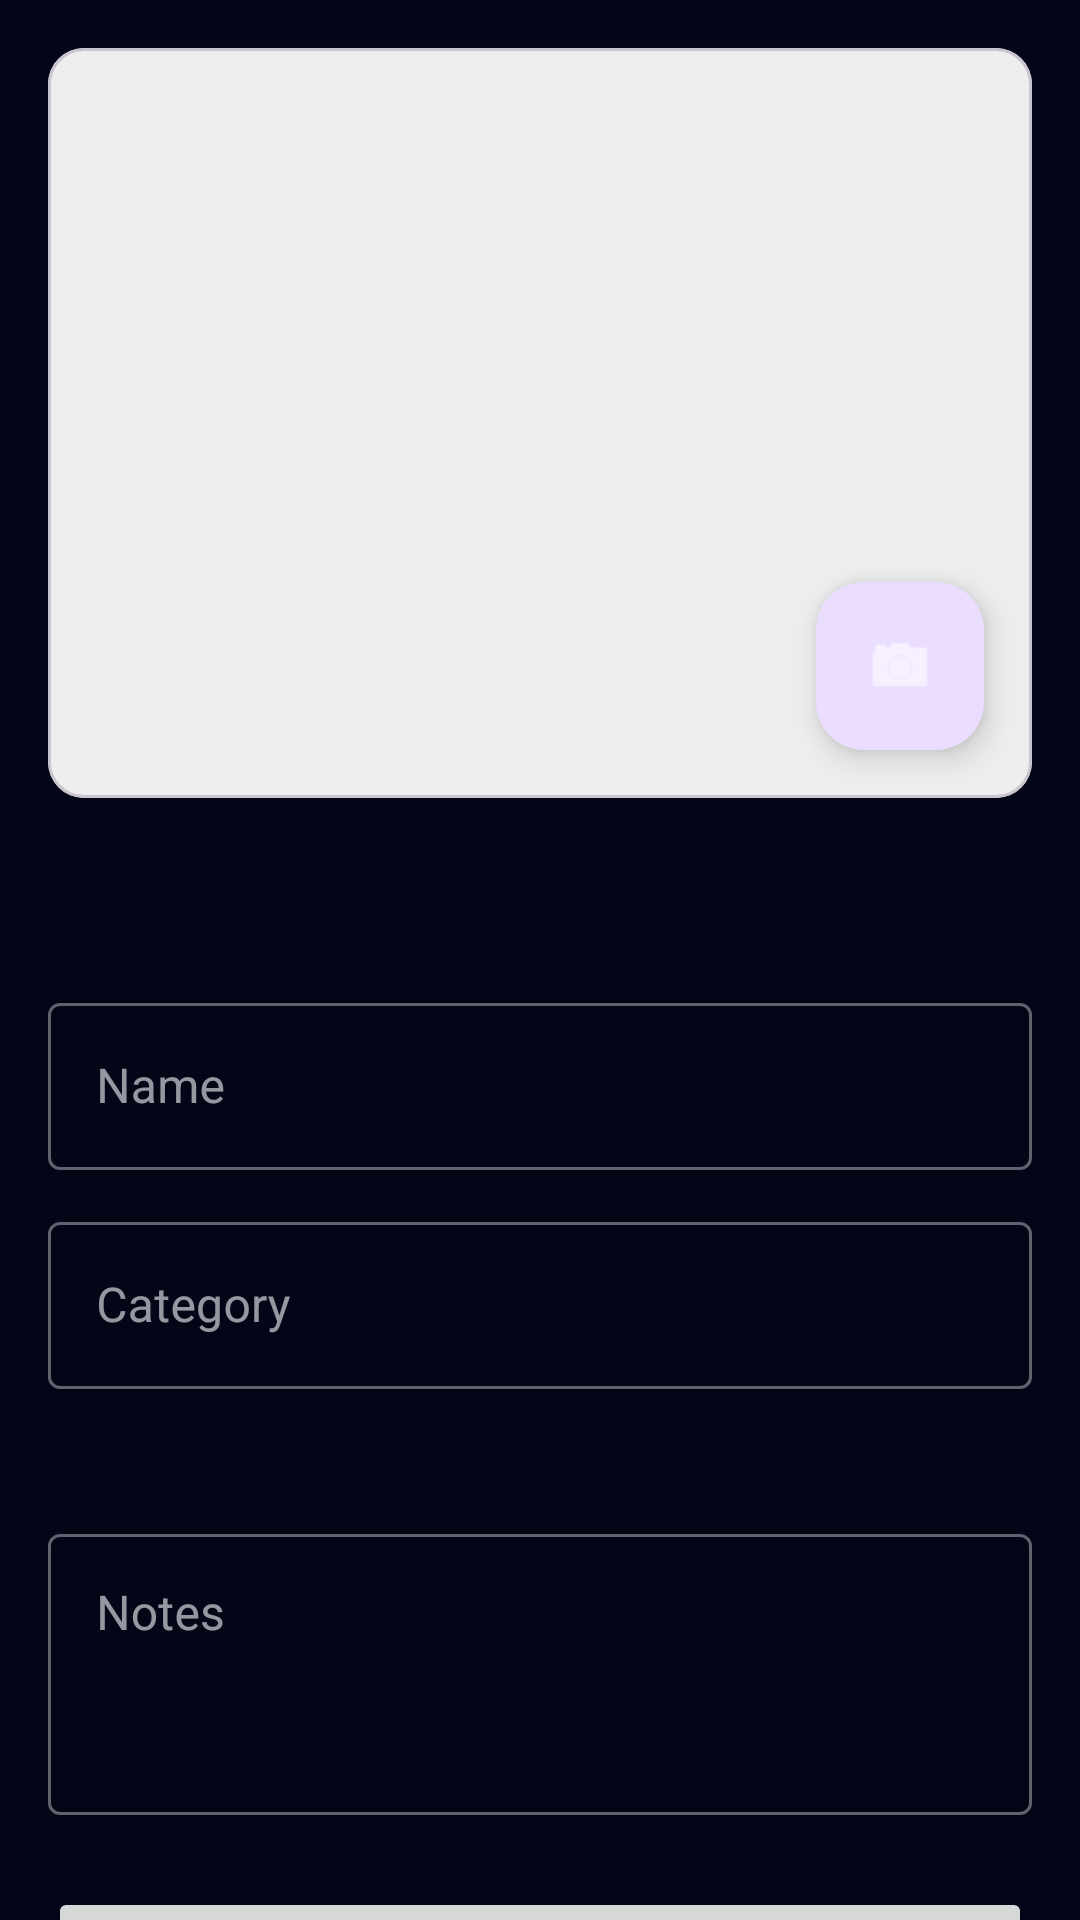

Write the Android layout XML for this screen, with the resource values it uses.
<!-- AndroidManifest.xml: application theme Theme.Placemate -->
<!-- res/layout/fragment_item_detail.xml -->
<?xml version="1.0" encoding="utf-8"?>
<androidx.coordinatorlayout.widget.CoordinatorLayout xmlns:android="http://schemas.android.com/apk/res/android"
    xmlns:app="http://schemas.android.com/apk/res-auto"
    xmlns:tools="http://schemas.android.com/tools"
    android:layout_width="match_parent"
    android:layout_height="match_parent"
    tools:context=".ui.inventory.ItemDetailFragment">

    <androidx.core.widget.NestedScrollView
        android:layout_width="match_parent"
        android:layout_height="match_parent"
        app:layout_behavior="@string/appbar_scrolling_view_behavior">

        <androidx.constraintlayout.widget.ConstraintLayout
            android:layout_width="match_parent"
            android:layout_height="wrap_content"
            android:padding="16dp">

            <com.google.android.material.card.MaterialCardView
                android:id="@+id/card_image"
                android:layout_width="match_parent"
                android:layout_height="250dp"
                app:cardCornerRadius="12dp"
                app:layout_constraintTop_toTopOf="parent">

                <FrameLayout
                    android:layout_width="match_parent"
                    android:layout_height="match_parent">

                    <ImageView
                        android:id="@+id/item_detail_image"
                        android:layout_width="match_parent"
                        android:layout_height="match_parent"
                        android:background="#EEE"
                        android:contentDescription="Item Photo"
                        android:scaleType="centerCrop"
                        tools:src="@android:drawable/ic_menu_gallery" />

                    <com.google.android.material.floatingactionbutton.FloatingActionButton
                        android:id="@+id/fab_edit_image"
                        android:layout_width="wrap_content"
                        android:layout_height="wrap_content"
                        android:layout_gravity="bottom|end"
                        android:layout_margin="16dp"
                        android:contentDescription="Change Photo"
                        app:fabSize="mini"
                        app:srcCompat="@android:drawable/ic_menu_camera"
                        app:tint="@android:color/white" />
                </FrameLayout>
            </com.google.android.material.card.MaterialCardView>

            <TextView
                android:id="@+id/text_item_status"
                android:layout_width="wrap_content"
                android:layout_height="wrap_content"
                android:layout_marginTop="16dp"
                android:padding="6dp"
                android:textColor="@android:color/white"
                android:textStyle="bold"
                app:layout_constraintStart_toStartOf="parent"
                app:layout_constraintTop_toBottomOf="@id/card_image"
                tools:text="PRESENT" />

            <com.google.android.material.textfield.TextInputLayout
                android:id="@+id/layout_item_name"
                style="@style/Widget.MaterialComponents.TextInputLayout.OutlinedBox"
                android:layout_width="match_parent"
                android:layout_height="wrap_content"
                android:layout_marginTop="16dp"
                android:hint="@string/label_name"
                app:layout_constraintTop_toBottomOf="@id/text_item_status">

                <com.google.android.material.textfield.TextInputEditText
                    android:id="@+id/edit_item_name"
                    android:layout_width="match_parent"
                    android:layout_height="wrap_content" />
            </com.google.android.material.textfield.TextInputLayout>

            <com.google.android.material.textfield.TextInputLayout
                android:id="@+id/layout_item_category"
                style="@style/Widget.MaterialComponents.TextInputLayout.OutlinedBox"
                android:layout_width="match_parent"
                android:layout_height="wrap_content"
                android:layout_marginTop="12dp"
                android:hint="@string/label_category"
                app:layout_constraintTop_toBottomOf="@id/layout_item_name">

                <com.google.android.material.textfield.TextInputEditText
                    android:id="@+id/edit_item_category"
                    android:layout_width="match_parent"
                    android:layout_height="wrap_content" />
            </com.google.android.material.textfield.TextInputLayout>

            <TextView
                android:id="@+id/text_item_location"
                android:layout_width="match_parent"
                android:layout_height="wrap_content"
                android:layout_marginTop="12dp"
                android:textAppearance="?attr/textAppearanceBody2"
                android:textColor="?attr/colorPrimary"
                app:layout_constraintTop_toBottomOf="@id/layout_item_category"
                tools:text="Location: Garage > Cabinet A" />

            <com.google.android.material.textfield.TextInputLayout
                android:id="@+id/layout_item_notes"
                style="@style/Widget.MaterialComponents.TextInputLayout.OutlinedBox"
                android:layout_width="match_parent"
                android:layout_height="wrap_content"
                android:layout_marginTop="12dp"
                android:hint="@string/label_notes"
                app:layout_constraintTop_toBottomOf="@id/text_item_location">

                <com.google.android.material.textfield.TextInputEditText
                    android:id="@+id/edit_item_notes"
                    android:layout_width="match_parent"
                    android:layout_height="wrap_content"
                    android:gravity="top"
                    android:minLines="3" />
            </com.google.android.material.textfield.TextInputLayout>

            <Button
                android:id="@+id/btn_save"
                android:layout_width="match_parent"
                android:layout_height="wrap_content"
                android:layout_marginTop="24dp"
                android:text="@string/btn_save_changes"
                app:layout_constraintTop_toBottomOf="@id/layout_item_notes" />

            <Button
                android:id="@+id/btn_action"
                style="@style/Widget.MaterialComponents.Button.OutlinedButton"
                android:layout_width="match_parent"
                android:layout_height="wrap_content"
                android:layout_marginTop="12dp"
                android:text="@string/btn_mark_taken"
                app:layout_constraintTop_toBottomOf="@id/btn_save" />

            <Button
                android:id="@+id/btn_delete"
                style="@style/Widget.MaterialComponents.Button.TextButton"
                android:layout_width="match_parent"
                android:layout_height="wrap_content"
                android:layout_marginTop="8dp"
                android:text="@string/btn_delete_item"
                android:textColor="@android:color/holo_red_dark"
                app:layout_constraintTop_toBottomOf="@id/btn_action" />

        </androidx.constraintlayout.widget.ConstraintLayout>
    </androidx.core.widget.NestedScrollView>

</androidx.coordinatorlayout.widget.CoordinatorLayout>
<!-- resources referenced by this layout -->
<resources>
  <string name="btn_delete_item">Delete Item</string>
  <string name="btn_mark_taken">Mark Taken</string>
  <string name="btn_save_changes">Save Changes</string>
  <string name="label_category">Category</string>
  <string name="label_name">Name</string>
  <string name="label_notes">Notes</string>
  <style name="Theme.Placemate" parent="Theme.Material3.DayNight.NoActionBar">
          <item name="colorPrimary">@color/primary_accent</item>
          <item name="colorSecondary">@color/secondary_accent</item>
          <item name="android:windowBackground">@color/background_main</item>
          <item name="android:statusBarColor">@color/background_main</item>
          <item name="android:navigationBarColor">@color/background_main</item>
          
          <item name="colorSurface">@color/surface_glass</item>
          <item name="colorOnSurface">@color/text_bright</item>
          <item name="colorOnBackground">@color/text_bright</item>
      </style>
  <color name="primary_accent">#38BDF8</color>
  <color name="secondary_accent">#818CF8</color>
  <color name="background_main">#020617</color>
  <color name="surface_glass">#1E293B</color>
  <color name="text_bright">#F8FAFC</color>
</resources>
